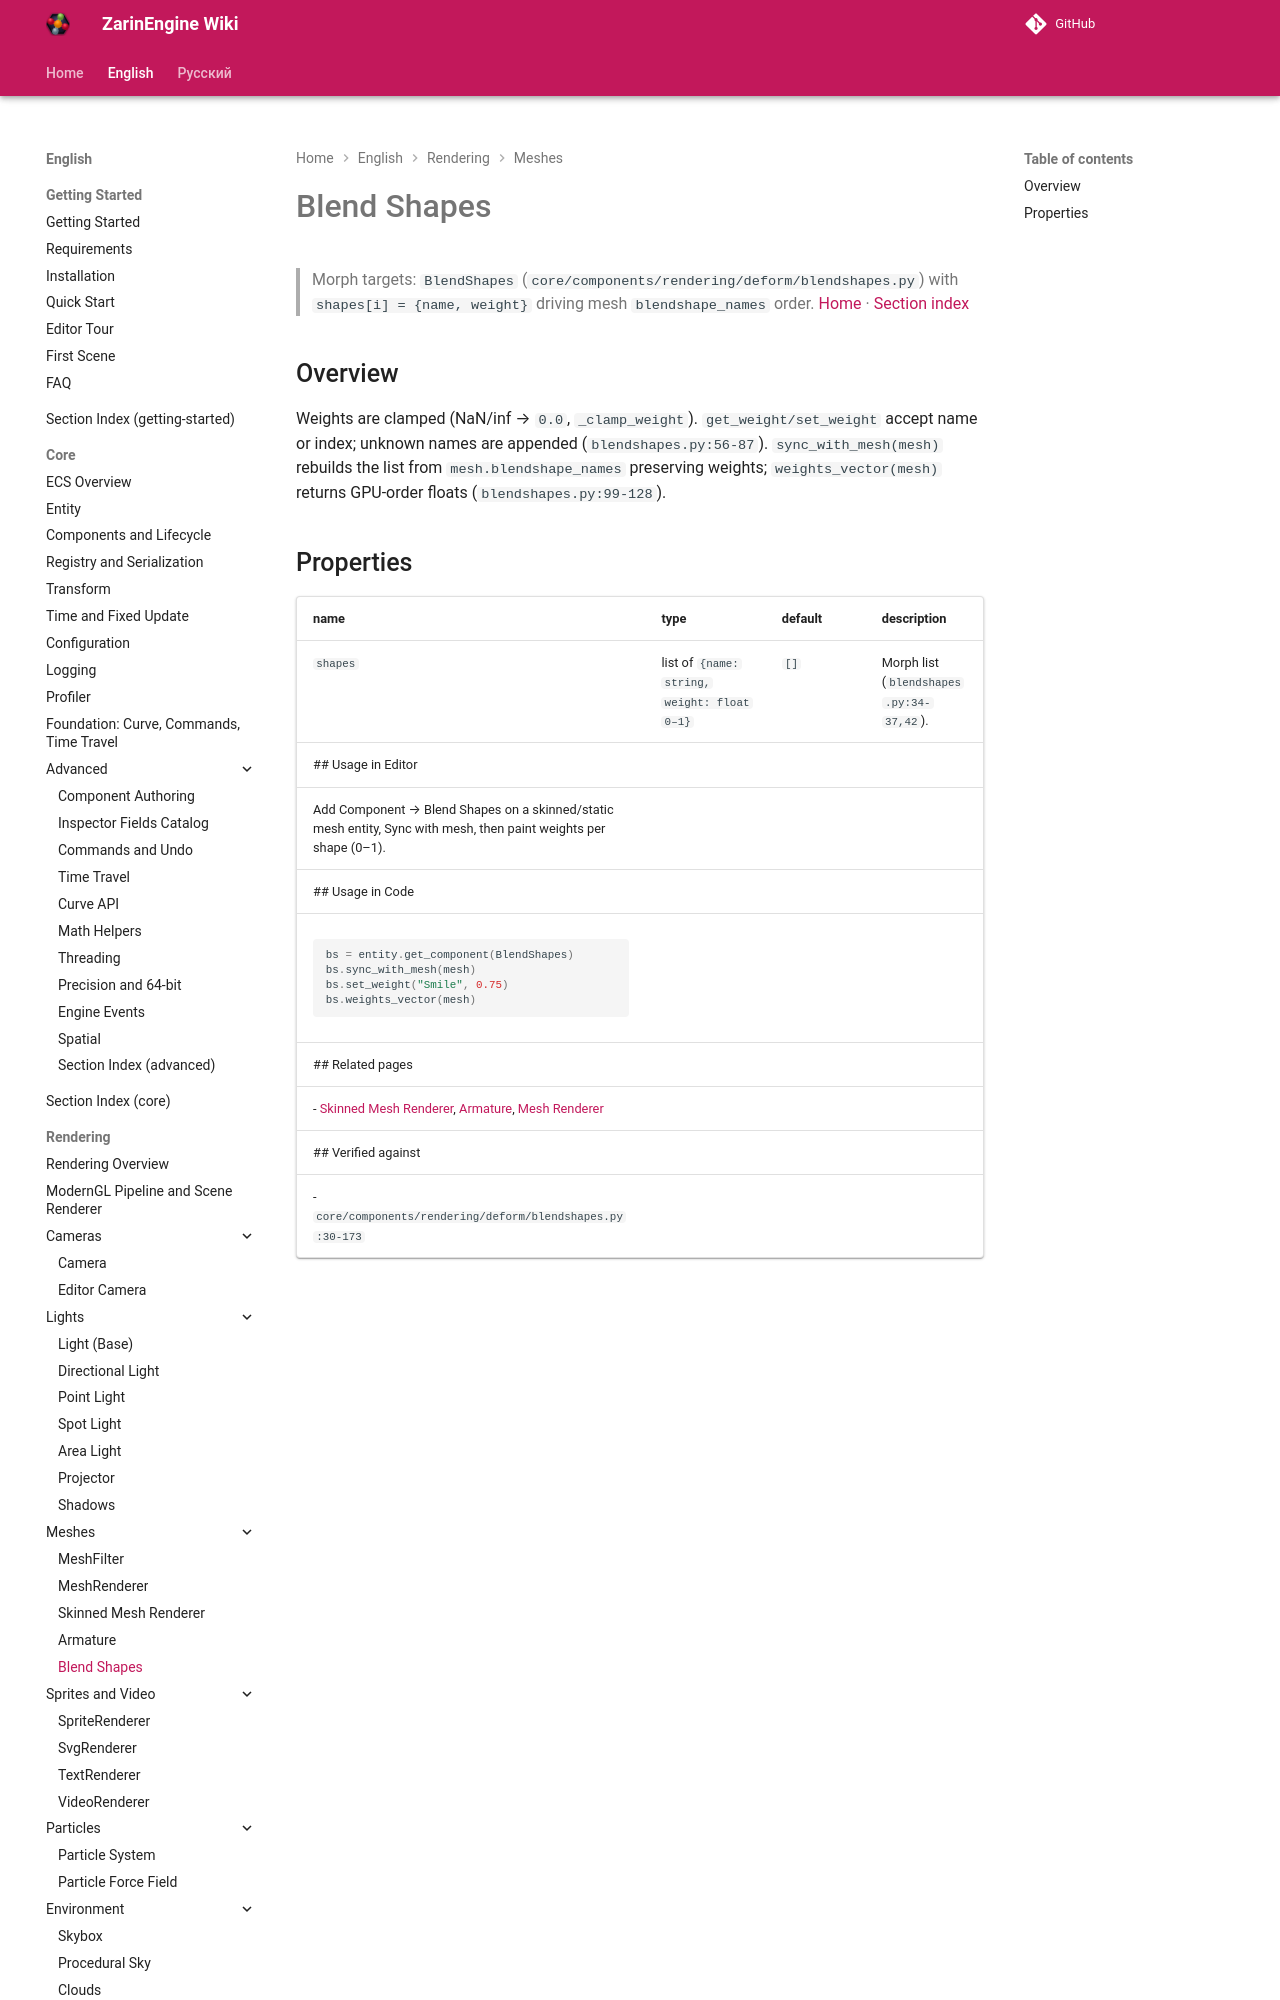

repository: EgorKonstrukt/ZarinEngineWiki · page: en/rendering/blend-shapes/index.html · generator: mkdocs

# Blend Shapes
> Morph targets: `BlendShapes` (`core/components/rendering/deform/blendshapes.py`) with `shapes[i] = {name, weight}` driving mesh `blendshape_names` order.
[Home](../../index.md) · [Section index](./_section.md)
